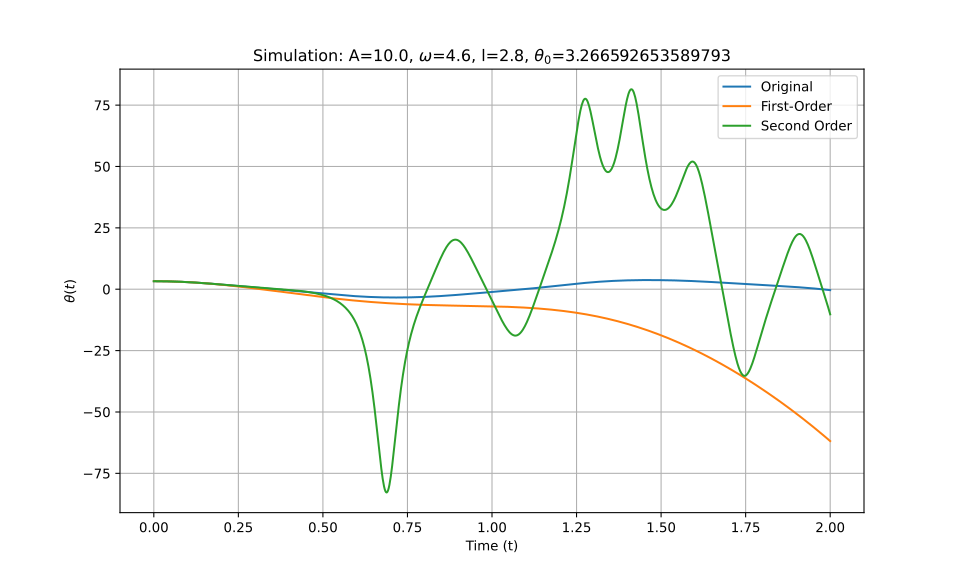

The data file committed next to this chart (first rows):
t_eval, Equation_1, Equation_2, Equation_3
0.0, 3.267, 3.267, 3.267
0.002002, 3.266, 3.266, 3.266
0.004004, 3.266, 3.266, 3.266
0.006006, 3.265, 3.265, 3.265
0.008008, 3.264, 3.264, 3.264
0.01001, 3.263, 3.263, 3.263
0.01201, 3.261, 3.261, 3.261
0.01401, 3.259, 3.259, 3.259
0.01602, 3.257, 3.257, 3.257
0.01802, 3.254, 3.254, 3.254
0.02002, 3.252, 3.252, 3.252
0.02202, 3.249, 3.248, 3.249
0.02402, 3.245, 3.245, 3.245
0.02603, 3.241, 3.241, 3.241
0.02803, 3.237, 3.237, 3.237
0.03003, 3.233, 3.233, 3.233
0.03203, 3.228, 3.228, 3.228
0.03403, 3.224, 3.223, 3.224
0.03604, 3.218, 3.218, 3.218
0.03804, 3.213, 3.212, 3.213
0.04004, 3.207, 3.207, 3.207
0.04204, 3.201, 3.2, 3.201
0.04404, 3.194, 3.194, 3.194
0.04605, 3.188, 3.187, 3.188
0.04805, 3.181, 3.18, 3.181
0.05005, 3.173, 3.173, 3.174
0.05205, 3.166, 3.165, 3.166
0.05405, 3.158, 3.157, 3.158
0.05606, 3.15, 3.149, 3.15
0.05806, 3.141, 3.141, 3.141
0.06006, 3.133, 3.132, 3.133
0.06206, 3.124, 3.123, 3.124
0.06406, 3.114, 3.113, 3.114
0.06607, 3.105, 3.104, 3.105
0.06807, 3.095, 3.094, 3.095
0.07007, 3.084, 3.083, 3.084
0.07207, 3.074, 3.073, 3.074
0.07407, 3.063, 3.062, 3.063
0.07608, 3.052, 3.051, 3.052
0.07808, 3.041, 3.04, 3.041
0.08008, 3.029, 3.028, 3.029
0.08208, 3.017, 3.016, 3.017
0.08408, 3.005, 3.004, 3.005
0.08609, 2.992, 2.991, 2.992
0.08809, 2.98, 2.978, 2.98
0.09009, 2.967, 2.965, 2.967
0.09209, 2.953, 2.952, 2.953
0.09409, 2.94, 2.938, 2.94
0.0961, 2.926, 2.924, 2.926
0.0981, 2.912, 2.91, 2.912
0.1001, 2.897, 2.896, 2.897
0.1021, 2.883, 2.881, 2.883
0.1041, 2.868, 2.866, 2.868
0.1061, 2.853, 2.851, 2.853
0.1081, 2.837, 2.835, 2.837
0.1101, 2.821, 2.819, 2.821
0.1121, 2.805, 2.803, 2.805
0.1141, 2.789, 2.787, 2.789
0.1161, 2.773, 2.77, 2.773
0.1181, 2.756, 2.753, 2.756
... 940 more rows
